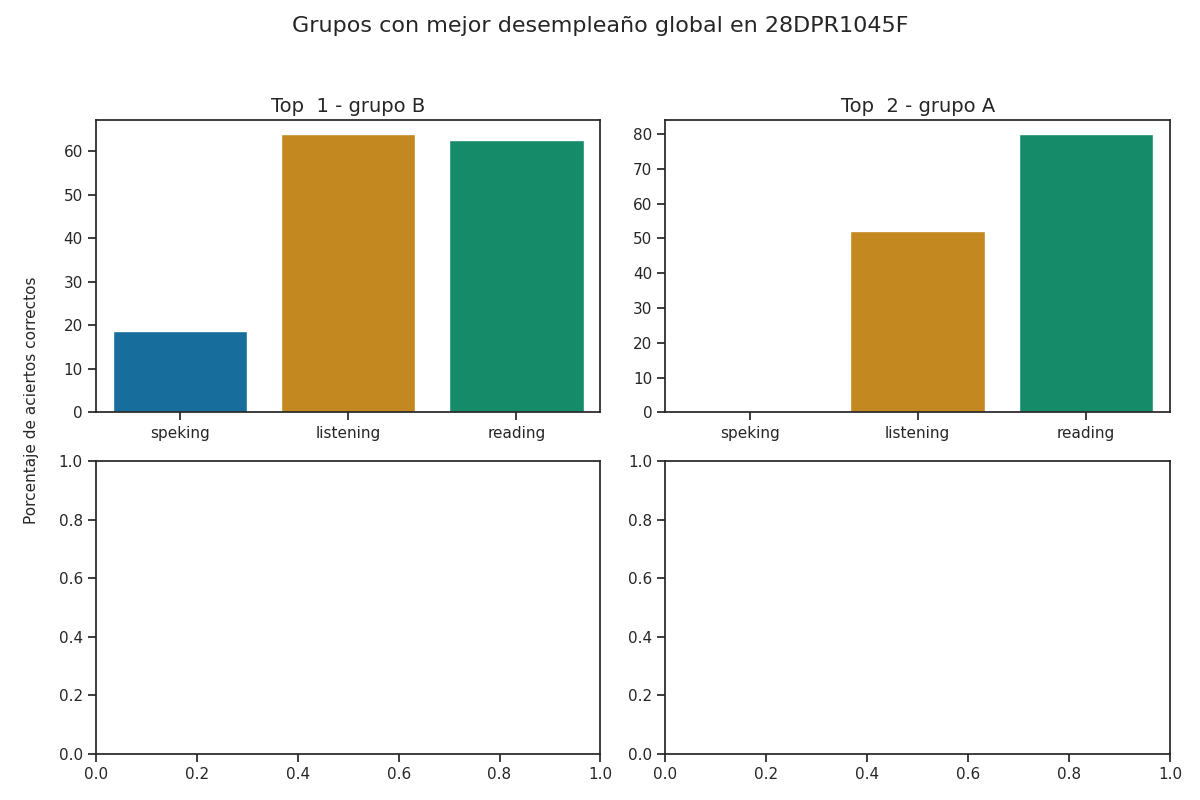

The data file committed next to this chart (first rows):
group, correct_answers_listening, correct_answers_reading_writing, correct_answers_speaking_part_1, correct_answers_speaking_part_2, correct_answers_speaking, reviewer_answers_listening, reviewer_answers_reading_writing, reviewer_answers_speaking_part_1, reviewer_answers_speaking_part_2, qualification_speaking_part_1, qualification_speaking_part_2, qualification_speaking, qualification_listening, qualification_reading, percentage_correct_listening, percentage_correct_reading_writing, percentage_correct_speaking_part_1, percentage_correct_speaking_part_2, percentage_correct_speaking, percentage_correct, Top
B, 16, 25, 2, 1, 1, 16, 25, 2, 1, 1, 1, 1, 3, 3, 64.0, 62.5, 25.0, 12.5, 18.75, 48.42, 1
A, 13, 32, 0, 0, 0, 7, 8, 1, 1, 0, 0, 0, 2, 4, 52.0, 80.0, 0.0, 0.0, 0.0, 44.0, 2
